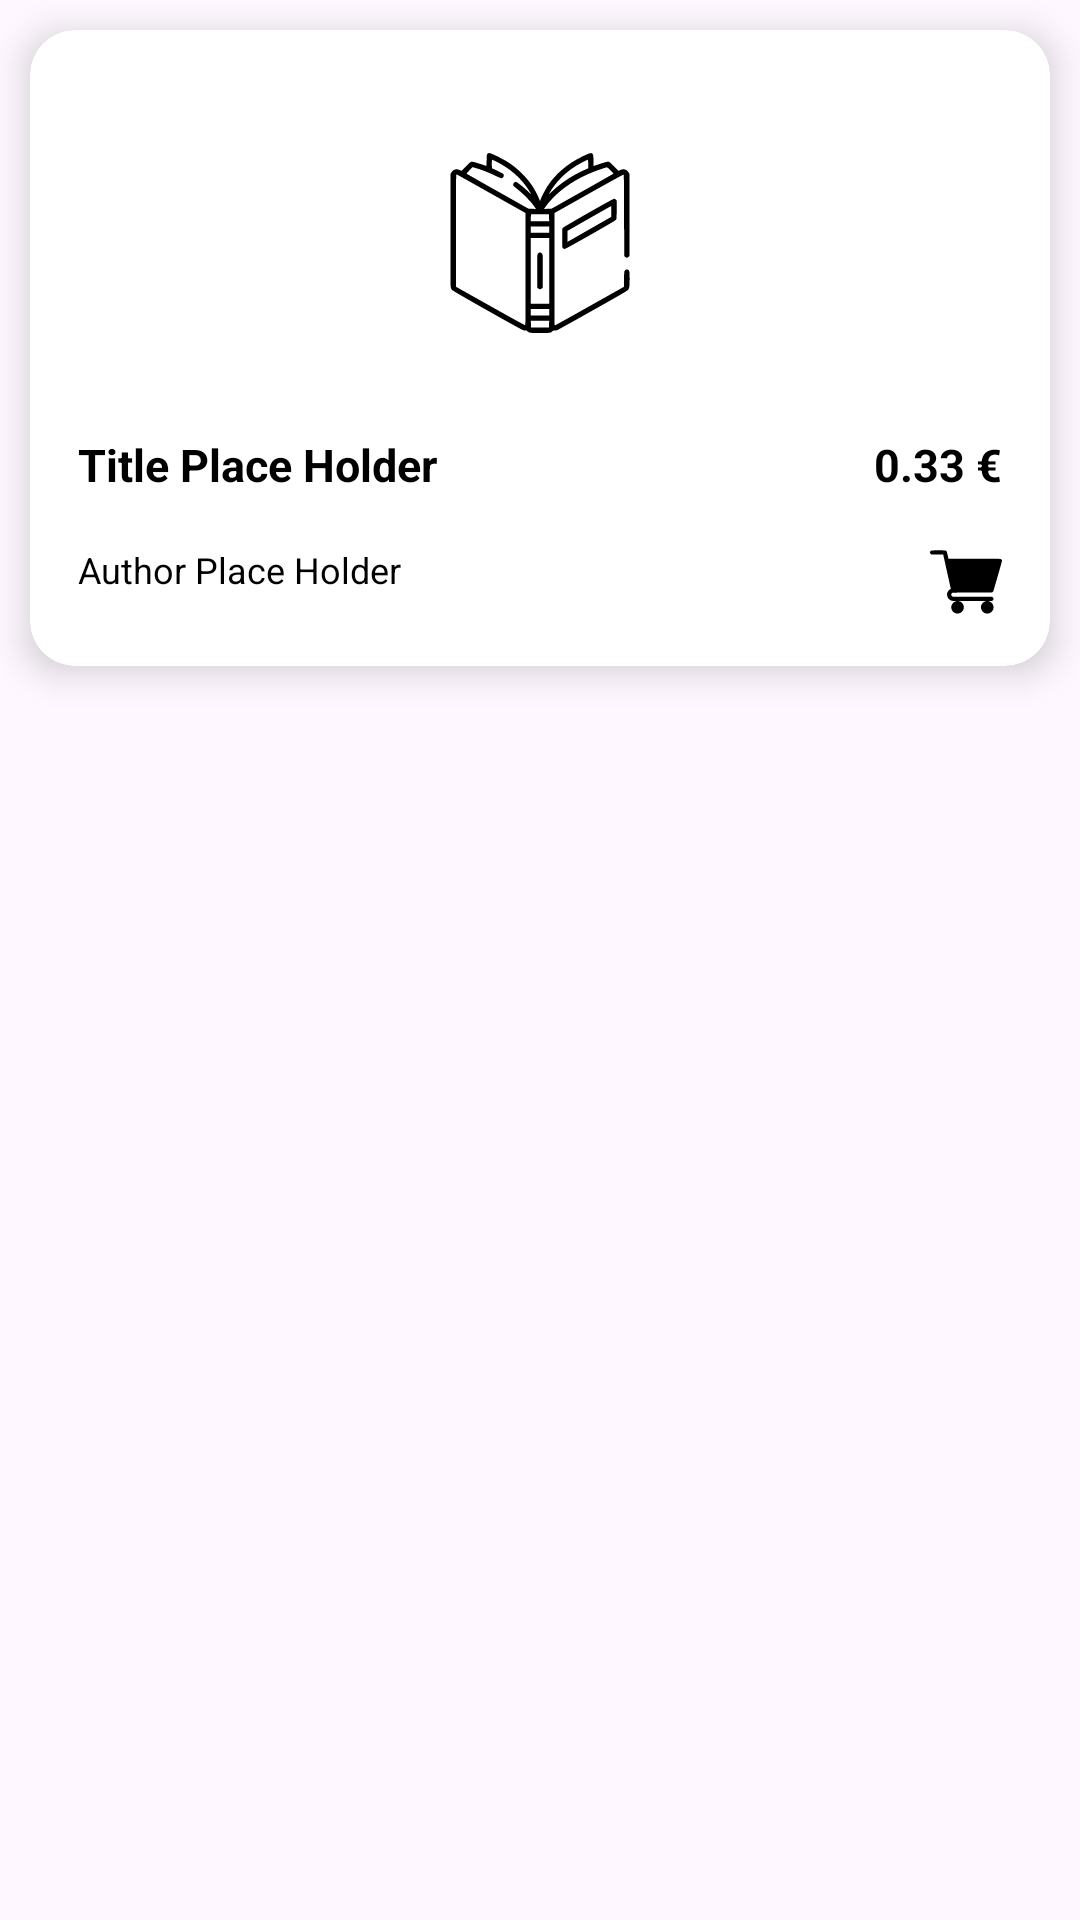

Here is an Android app screen rendered from its layout file. Give the layout XML and the strings, colors and styles it references.
<!-- AndroidManifest.xml: application theme Theme.PaperWings -->
<!-- res/layout/card_cell_home.xml -->
<?xml version="1.0" encoding="utf-8"?>
<LinearLayout xmlns:android="http://schemas.android.com/apk/res/android"
    xmlns:app="http://schemas.android.com/apk/res-auto"
    android:orientation="vertical"
    android:layout_width="match_parent"
    android:layout_height="wrap_content">

    <androidx.cardview.widget.CardView
        android:id="@+id/cardview"
        android:layout_width="match_parent"
        android:layout_height="wrap_content"
        app:cardCornerRadius="15dp"
        android:layout_margin="10dp"
        android:clickable="true"
        app:cardElevation="7dp">

        <LinearLayout
            android:layout_width="match_parent"
            android:layout_height="wrap_content"
            android:orientation="vertical"
            android:padding="16dp">

            <ImageView
                android:id="@+id/ivCover"
                android:layout_width="wrap_content"
                android:layout_height="wrap_content"
                android:layout_gravity="center"
                android:src="@drawable/ic_book_cover"
                android:adjustViewBounds="true"
                android:padding="25sp"
                android:contentDescription="@string/cover"/>

            <LinearLayout
                android:layout_width="match_parent"
                android:layout_height="wrap_content"
                android:orientation="horizontal"
                android:gravity="center_vertical">

                <TextView
                    android:id="@+id/tvTitle"
                    android:layout_width="0dp"
                    android:layout_height="wrap_content"
                    android:layout_weight="1"
                    android:text="@string/title_place_holder"
                    android:textColor="@color/black"
                    android:textSize="15sp"
                    android:lines="2"
                    android:textStyle="bold"
                    android:gravity="start|center_vertical"/>

                <TextView
                    android:id="@+id/tvPrice"
                    android:layout_width="wrap_content"
                    android:layout_height="wrap_content"
                    android:text="0.33 €"
                    android:textColor="@color/black"
                    android:textSize="15sp"
                    android:textStyle="bold"
                    android:singleLine="true"
                    android:ellipsize="end"
                    android:gravity="end|center_vertical"/>
            </LinearLayout>

            <LinearLayout
                android:layout_width="match_parent"
                android:layout_height="wrap_content"
                android:orientation="horizontal"
                android:gravity="center_vertical">

                <TextView
                    android:id="@+id/tvAuthor"
                    android:layout_width="0dp"
                    android:layout_height="wrap_content"
                    android:layout_weight="1"
                    android:text="@string/author_place_holder"
                    android:textColor="@color/black"
                    android:textSize="12sp"
                    android:lines="2"
                    android:gravity="start|center_vertical"/>

                <ImageView
                    android:id="@+id/tvCart"
                    android:layout_width="wrap_content"
                    android:layout_height="wrap_content"
                    android:paddingTop="8dp"
                    android:clickable="true"
                    android:src="@drawable/ic_card2"
                    android:contentDescription="Img cesta"
                    android:gravity="end|center_vertical"/>
            </LinearLayout>
        </LinearLayout>
    </androidx.cardview.widget.CardView>
</LinearLayout>
<!-- resources referenced by this layout -->
<resources>
  <color name="black">#FF000000</color>
  <!-- drawable ic_book_cover: vector/xml drawable (drawable, 3925 chars, omitted) -->
  <!-- drawable ic_card2 (drawable) -->
  <vector xmlns:android="http://schemas.android.com/apk/res/android" android:height="24dp" android:viewportHeight="512" android:viewportWidth="512" android:width="24dp">
        
      <path android:fillColor="#000000" android:pathData="M7.8,33.1c-4.3,2.2 -7.8,8.1 -7.8,12.9 0,5 3.5,10.7 8,13 3.7,1.9 5.8,2 44.9,2l41.1,-0 0.5,2.2c1.3,5.3 53.5,240.8 53.5,241.3 0,0.2 -1.9,1.4 -4.2,2.6 -2.4,1.2 -6.8,4.7 -9.8,7.8 -13.4,13.8 -16.5,32.8 -8.2,50.5 5.8,12.4 18.3,22 32.1,24.6 3,0.5 11.7,1 19.5,1.1 10.9,0.1 13.1,0.3 9.7,1 -22.7,4.4 -39.1,27.8 -35.3,50.5 4.1,24.5 27,41.5 50.8,37.6 19.6,-3.2 34.4,-18 37.6,-37.6 3.8,-22.7 -12.6,-46.1 -35.3,-50.5 -2.6,-0.5 37.3,-0.9 96.6,-0.9 59.3,-0 99.2,0.4 96.6,0.9 -22.7,4.4 -39.1,27.8 -35.3,50.5 3.2,19.6 18,34.4 37.6,37.6 23.8,3.9 46.7,-13.1 50.8,-37.6 3.8,-22.7 -12.6,-46.1 -35.3,-50.5 -3.4,-0.7 -1.1,-0.9 9.9,-1 12.2,-0.1 14.9,-0.4 18.2,-2.1 4.5,-2.3 8,-8 8,-13 0,-5 -3.5,-10.7 -8,-13 -3.9,-2 -5.6,-2 -142.5,-2 -136.9,-0 -138.6,-0 -142.5,-2 -4.5,-2.3 -8,-8 -8,-13 0,-4.5 3.5,-10.7 7.3,-12.7 3,-1.7 11.7,-1.8 143.4,-2.3 139.6,-0.5 140.2,-0.5 142.9,-2.6 1.5,-1.1 3.6,-3.1 4.6,-4.5 2,-2.6 62.8,-214.2 62.8,-218.4 0,-4.5 -3.7,-10.3 -8,-12.5 -3.9,-2 -5.5,-2 -188.3,-2l-184.4,-0 -5.4,-24.7c-3.9,-17.9 -6.1,-25.7 -7.9,-28.4 -4.4,-6.9 -4.1,-6.9 -58.3,-6.9 -46,0.1 -48.4,0.2 -51.9,2.1z" android:strokeColor="#00000000"/>
      
  </vector>
  <string name="author_place_holder">Author Place Holder</string>
  <string name="cover">Cover</string>
  <string name="title_place_holder">Title Place Holder</string>
  <style name="Theme.PaperWings" parent="Base.Theme.PaperWings" />
  <style name="Base.Theme.PaperWings" parent="Theme.Material3.Light.NoActionBar">
          
          
          <item name="colorPrimary">@color/brown_background</item>
          <item name="colorSecondary">@color/brown_background1</item>
      </style>
  <color name="brown_background">#C88769</color>
  <color name="brown_background1">#E39976</color>
</resources>
